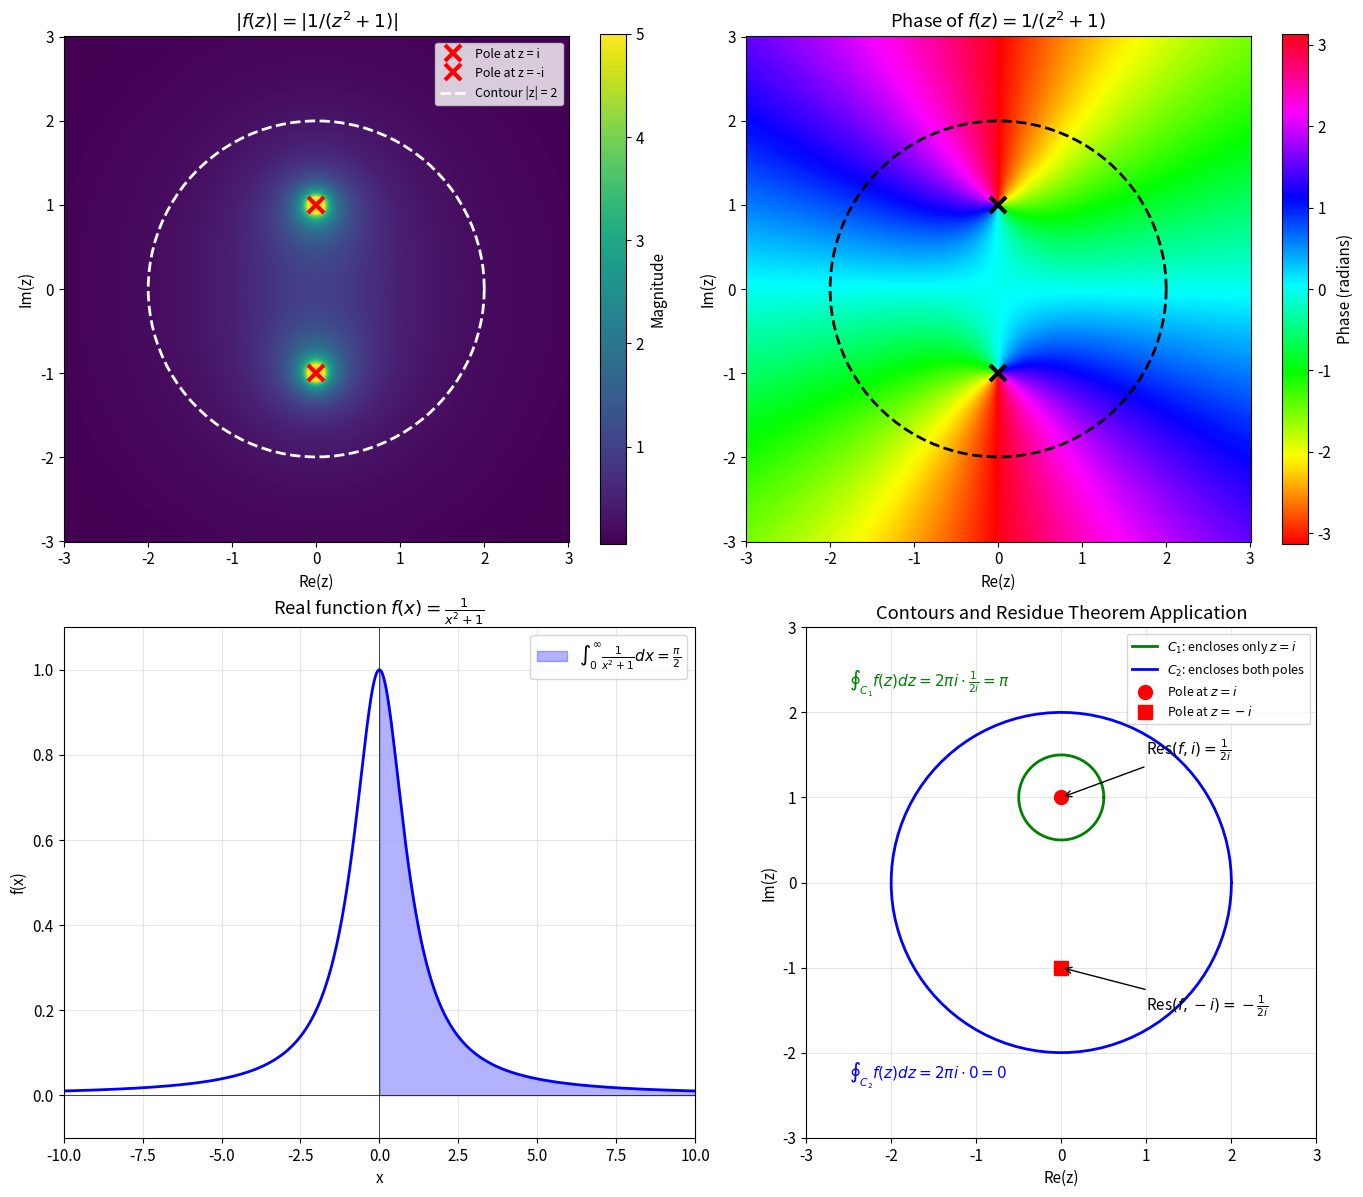

The script that saved this image:
import numpy as np
import matplotlib.pyplot as plt
from scipy import integrate

# Set up plotting style
plt.rcParams['figure.figsize'] = [12, 10]
plt.rcParams['font.size'] = 11

def compute_residue_simple_pole(f_without_pole, z0):
    """
    Compute residue at a simple pole z0.
    f_without_pole is (z - z0) * f(z)
    """
    return f_without_pole(z0)

# For f(z) = 1/(z^2 + 1), residue at z = i
# (z - i) * f(z) = 1/(z + i)
f_at_i = lambda z: 1 / (z + 1j)
residue_at_i = compute_residue_simple_pole(f_at_i, 1j)

# Residue at z = -i
f_at_minus_i = lambda z: 1 / (z - 1j)
residue_at_minus_i = compute_residue_simple_pole(f_at_minus_i, -1j)

print("Residue Calculations for f(z) = 1/(z² + 1)")
print("=" * 45)
print(f"Residue at z = i:  {residue_at_i}")
print(f"                 = {residue_at_i.real:.4f} + {residue_at_i.imag:.4f}i")
print(f"Residue at z = -i: {residue_at_minus_i}")
print(f"                 = {residue_at_minus_i.real:.4f} + {residue_at_minus_i.imag:.4f}i")

def contour_integral_circle(f, center, radius, n_points=1000):
    """
    Numerically compute contour integral around a circle.
    """
    t = np.linspace(0, 2*np.pi, n_points)
    z = center + radius * np.exp(1j * t)
    dz = 1j * radius * np.exp(1j * t)
    
    # Trapezoidal integration
    integrand = f(z) * dz
    integral = np.trapezoid(integrand, t)
    
    return integral

# Define our function
f = lambda z: 1 / (z**2 + 1)

# Compute integral around circle of radius 2
numerical_result = contour_integral_circle(f, 0, 2)

# Theoretical result using residues
theoretical_result = 2 * np.pi * 1j * (residue_at_i + residue_at_minus_i)

print("Contour Integral of f(z) = 1/(z² + 1) around |z| = 2")
print("=" * 55)
print(f"Numerical result:    {numerical_result.real:.6f} + {numerical_result.imag:.6f}i")
print(f"Theoretical result:  {theoretical_result.real:.6f} + {theoretical_result.imag:.6f}i")
print(f"Error: {abs(numerical_result - theoretical_result):.2e}")

# Numerical verification
from scipy.integrate import quad

f_real = lambda x: 1 / (x**2 + 1)
numerical_integral, error = quad(f_real, 0, np.inf)
theoretical_value = np.pi / 2

print("Real Integral: ∫₀^∞ 1/(x² + 1) dx")
print("=" * 40)
print(f"Numerical result:   {numerical_integral:.10f}")
print(f"Theoretical (π/2):  {theoretical_value:.10f}")
print(f"Error: {abs(numerical_integral - theoretical_value):.2e}")

def numerical_derivative(f, z0, h=1e-8):
    """Compute numerical derivative using central difference."""
    return (f(z0 + h) - f(z0 - h)) / (2 * h)

def compute_residue_double_pole(f_times_pole_squared, z0):
    """Compute residue at a double pole."""
    return numerical_derivative(f_times_pole_squared, z0)

# For g(z) = z/(z-1)^2, (z-1)^2 * g(z) = z
g_simplified = lambda z: z
residue_double = compute_residue_double_pole(g_simplified, 1)

print("Residue Calculation for g(z) = z/(z-1)²")
print("=" * 45)
print(f"Residue at z = 1 (double pole): {residue_double.real:.6f}")

# Verify with contour integral
g = lambda z: z / (z - 1)**2
numerical_contour = contour_integral_circle(g, 1, 0.5)
theoretical_contour = 2 * np.pi * 1j * 1  # Residue is 1

print(f"\nContour integral verification around z = 1:")
print(f"Numerical:   {numerical_contour.real:.6f} + {numerical_contour.imag:.6f}i")
print(f"Theoretical: {theoretical_contour.real:.6f} + {theoretical_contour.imag:.6f}i")

fig, axes = plt.subplots(2, 2, figsize=(14, 12))

# Plot 1: Magnitude of f(z) = 1/(z^2 + 1)
ax1 = axes[0, 0]
x = np.linspace(-3, 3, 500)
y = np.linspace(-3, 3, 500)
X, Y = np.meshgrid(x, y)
Z = X + 1j * Y

# Compute |f(z)| with protection against division by zero
with np.errstate(divide='ignore', invalid='ignore'):
    F = 1 / (Z**2 + 1)
    magnitude = np.abs(F)
    magnitude = np.clip(magnitude, 0, 5)  # Clip for visualization

im1 = ax1.pcolormesh(X, Y, magnitude, shading='auto', cmap='viridis')
ax1.plot(0, 1, 'rx', markersize=12, markeredgewidth=3, label='Pole at z = i')
ax1.plot(0, -1, 'rx', markersize=12, markeredgewidth=3, label='Pole at z = -i')

# Draw contour circle
theta = np.linspace(0, 2*np.pi, 100)
ax1.plot(2*np.cos(theta), 2*np.sin(theta), 'w--', linewidth=2, label='Contour |z| = 2')

ax1.set_xlabel('Re(z)')
ax1.set_ylabel('Im(z)')
ax1.set_title(r'$|f(z)| = |1/(z^2 + 1)|$')
ax1.legend(loc='upper right', fontsize=9)
ax1.set_aspect('equal')
plt.colorbar(im1, ax=ax1, label='Magnitude')

# Plot 2: Phase of f(z)
ax2 = axes[0, 1]
with np.errstate(divide='ignore', invalid='ignore'):
    phase = np.angle(F)

im2 = ax2.pcolormesh(X, Y, phase, shading='auto', cmap='hsv')
ax2.plot(0, 1, 'kx', markersize=12, markeredgewidth=3)
ax2.plot(0, -1, 'kx', markersize=12, markeredgewidth=3)
ax2.plot(2*np.cos(theta), 2*np.sin(theta), 'k--', linewidth=2)
ax2.set_xlabel('Re(z)')
ax2.set_ylabel('Im(z)')
ax2.set_title(r'Phase of $f(z) = 1/(z^2 + 1)$')
ax2.set_aspect('equal')
plt.colorbar(im2, ax=ax2, label='Phase (radians)')

# Plot 3: Real integral visualization
ax3 = axes[1, 0]
x_real = np.linspace(-10, 10, 1000)
y_real = 1 / (x_real**2 + 1)

ax3.fill_between(x_real[x_real >= 0], 0, y_real[x_real >= 0], alpha=0.3, color='blue',
                  label=r'$\int_0^\infty \frac{1}{x^2+1}dx = \frac{\pi}{2}$')
ax3.plot(x_real, y_real, 'b-', linewidth=2)
ax3.axhline(y=0, color='k', linewidth=0.5)
ax3.axvline(x=0, color='k', linewidth=0.5)
ax3.set_xlabel('x')
ax3.set_ylabel('f(x)')
ax3.set_title(r'Real function $f(x) = \frac{1}{x^2 + 1}$')
ax3.legend(fontsize=11)
ax3.set_xlim(-10, 10)
ax3.set_ylim(-0.1, 1.1)
ax3.grid(True, alpha=0.3)

# Plot 4: Contour and residue contributions
ax4 = axes[1, 1]

# Draw different contours and their enclosed poles
# Small circle around z = i only
theta_small = np.linspace(0, 2*np.pi, 100)
r_small = 0.5
ax4.plot(r_small*np.cos(theta_small), 1 + r_small*np.sin(theta_small), 
         'g-', linewidth=2, label=r'$C_1$: encloses only $z=i$')

# Large circle enclosing both
ax4.plot(2*np.cos(theta), 2*np.sin(theta), 
         'b-', linewidth=2, label=r'$C_2$: encloses both poles')

# Mark poles
ax4.plot(0, 1, 'ro', markersize=10, label=r'Pole at $z=i$')
ax4.plot(0, -1, 'rs', markersize=10, label=r'Pole at $z=-i$')

# Add annotations for residue values
ax4.annotate(r'Res$(f, i) = \frac{1}{2i}$', xy=(0, 1), xytext=(1, 1.5),
             fontsize=11, arrowprops=dict(arrowstyle='->', color='black'))
ax4.annotate(r'Res$(f, -i) = -\frac{1}{2i}$', xy=(0, -1), xytext=(1, -1.5),
             fontsize=11, arrowprops=dict(arrowstyle='->', color='black'))

# Add contour integral values
ax4.text(-2.5, 2.3, r'$\oint_{C_1} f(z)dz = 2\pi i \cdot \frac{1}{2i} = \pi$', 
         fontsize=11, color='green')
ax4.text(-2.5, -2.3, r'$\oint_{C_2} f(z)dz = 2\pi i \cdot 0 = 0$', 
         fontsize=11, color='blue')

ax4.set_xlabel('Re(z)')
ax4.set_ylabel('Im(z)')
ax4.set_title('Contours and Residue Theorem Application')
ax4.legend(loc='upper right', fontsize=9)
ax4.set_xlim(-3, 3)
ax4.set_ylim(-3, 3)
ax4.set_aspect('equal')
ax4.grid(True, alpha=0.3)

plt.tight_layout()
plt.savefig('plot.png', dpi=150, bbox_inches='tight')
plt.show()

print("\nVisualization saved to 'plot.png'")